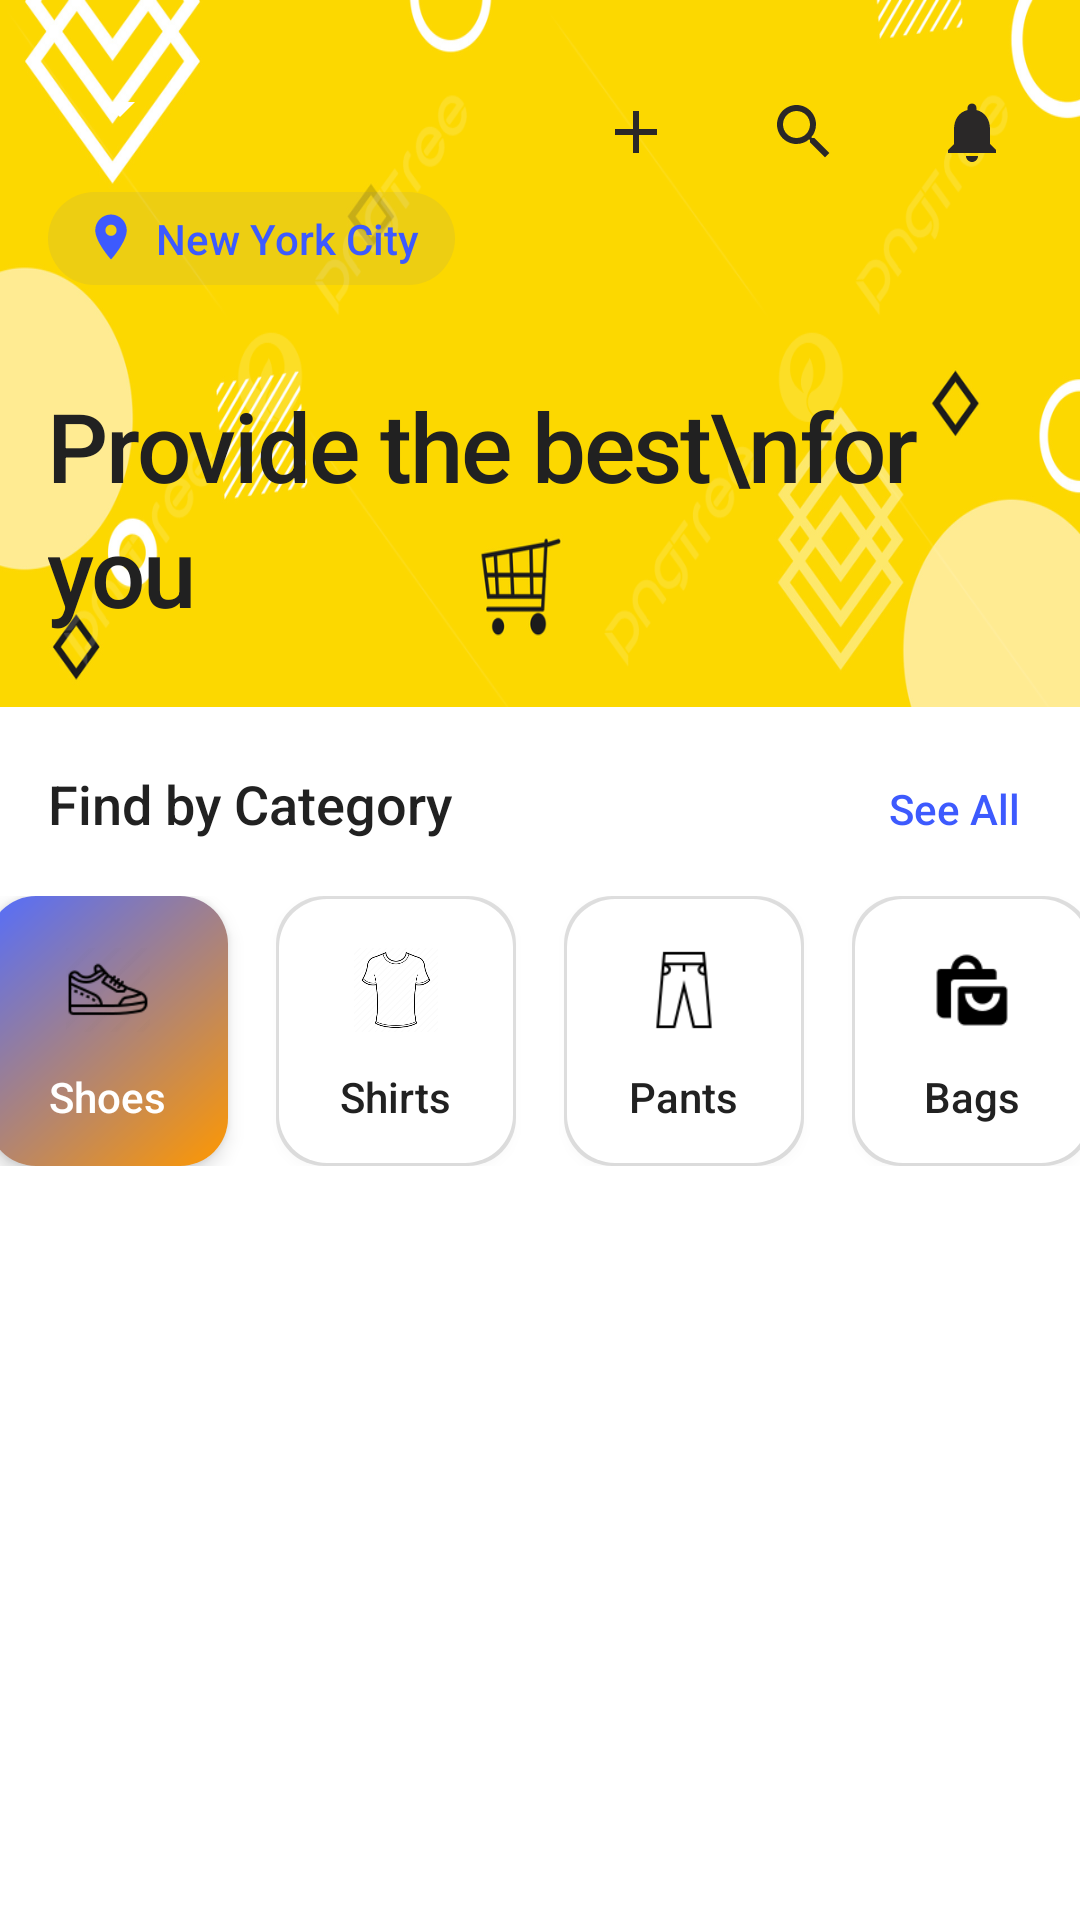

Produce the Android XML layout that renders to this screen, including the resource entries it uses.
<!-- AndroidManifest.xml: application theme Theme.ECommerce -->
<!-- res/layout/fragment_home.xml -->
<?xml version="1.0" encoding="utf-8"?>
<androidx.constraintlayout.widget.ConstraintLayout
    xmlns:android="http://schemas.android.com/apk/res/android"
    xmlns:app="http://schemas.android.com/apk/res-auto"
    xmlns:tools="http://schemas.android.com/tools"
    android:layout_width="match_parent"
    android:layout_height="match_parent"
    android:background="#FFFFFF">

    <androidx.constraintlayout.widget.ConstraintLayout
        android:id="@+id/header_layout"
        android:layout_width="match_parent"
        android:layout_height="wrap_content"
        android:background="@drawable/home_header_again"
        android:paddingStart="16dp"
        android:paddingTop="24dp"
        android:paddingEnd="16dp"
        android:paddingBottom="24dp"
        app:layout_constraintTop_toTopOf="parent">

        <LinearLayout
            android:id="@+id/location_layout"
            android:layout_width="wrap_content"
            android:layout_height="wrap_content"
            android:orientation="horizontal"
            android:gravity="center_vertical"
            app:layout_constraintStart_toStartOf="parent"
            app:layout_constraintTop_toTopOf="parent">

            <Spinner
                android:id="@+id/spinner"
                android:layout_width="wrap_content"
                android:layout_height="wrap_content"
                android:backgroundTint="@color/white"/>

        </LinearLayout>

        <LinearLayout
            android:layout_width="wrap_content"
            android:layout_height="wrap_content"
            android:orientation="horizontal"
            app:layout_constraintEnd_toEndOf="parent"
            app:layout_constraintTop_toTopOf="parent">

            <ImageButton
                android:id="@+id/new_button"
                android:layout_width="40dp"
                android:layout_height="40dp"
                android:layout_marginEnd="16dp"
                android:background="@drawable/circle_background"
                android:elevation="4dp"
                android:padding="10dp"
                android:src="@drawable/baseline_add_24" />

            <ImageButton
                android:id="@+id/search_button"
                android:layout_width="40dp"
                android:layout_height="40dp"
                android:layout_marginEnd="16dp"
                android:background="@drawable/circle_background"
                android:elevation="4dp"
                android:padding="10dp"
                android:src="@drawable/baseline_search_24" />

            <ImageButton
                android:id="@+id/notification_button"
                android:layout_width="40dp"
                android:layout_height="40dp"
                android:background="@drawable/circle_background"
                android:elevation="4dp"
                android:padding="10dp"
                android:src="@drawable/baseline_notifications_24" />
        </LinearLayout>

        <LinearLayout
            android:id="@+id/location_display"
            android:layout_width="wrap_content"
            android:layout_height="wrap_content"
            android:orientation="horizontal"
            android:layout_marginTop="16dp"
            android:background="@drawable/location_pill_background"
            android:paddingStart="12dp"
            android:paddingEnd="12dp"
            android:paddingTop="6dp"
            android:paddingBottom="6dp"
            app:layout_constraintStart_toStartOf="parent"
            app:layout_constraintTop_toBottomOf="@id/location_layout">

            <ImageView
                android:layout_width="18dp"
                android:layout_height="18dp"
                android:src="@drawable/baseline_location_24"
                app:tint="#3D5AFE" />

            <TextView
                android:layout_width="wrap_content"
                android:layout_height="wrap_content"
                android:layout_marginStart="6dp"
                android:text="New York City"
                android:textColor="#3D5AFE"
                android:textSize="14sp"
                android:fontFamily="sans-serif-medium" />
        </LinearLayout>

        <TextView
            android:id="@+id/header_title"
            android:layout_width="wrap_content"
            android:layout_height="wrap_content"
            android:layout_marginTop="32dp"
            android:text="Provide the best\nfor you"
            android:textColor="#212121"
            android:textSize="32sp"
            android:fontFamily="sans-serif-medium"
            android:letterSpacing="-0.02"
            android:lineSpacingMultiplier="1.1"
            app:layout_constraintStart_toStartOf="parent"
            app:layout_constraintTop_toBottomOf="@id/location_display" />
    </androidx.constraintlayout.widget.ConstraintLayout>

    
    <LinearLayout
        android:id="@+id/category_header"
        android:layout_width="match_parent"
        android:layout_height="wrap_content"
        android:orientation="horizontal"
        android:paddingStart="16dp"
        android:paddingEnd="16dp"
        android:paddingTop="20dp"
        android:paddingBottom="12dp"
        app:layout_constraintTop_toBottomOf="@id/header_layout">

        <TextView
            android:layout_width="0dp"
            android:layout_height="wrap_content"
            android:layout_weight="1"
            android:text="Find by Category"
            android:textColor="#212121"
            android:textSize="18sp"
            android:fontFamily="sans-serif-medium" />

        <TextView
            android:id="@+id/see_all"
            android:layout_width="wrap_content"
            android:layout_height="wrap_content"
            android:text="See All"
            android:textColor="#3D5AFE"
            android:textSize="14sp"
            android:fontFamily="sans-serif-medium"
            android:padding="4dp" />
    </LinearLayout>

    
    <HorizontalScrollView
        android:id="@+id/category_scroll"
        android:layout_width="match_parent"
        android:layout_height="wrap_content"
        android:scrollbars="none"
        android:paddingStart="12dp"
        android:paddingEnd="12dp"
        android:clipToPadding="false"
        app:layout_constraintTop_toBottomOf="@id/category_header">

        <LinearLayout
            android:layout_width="wrap_content"
            android:layout_height="wrap_content"
            android:orientation="horizontal"
            android:layout_gravity="center"
            android:paddingTop="4dp"
            android:paddingBottom="4dp">

            <LinearLayout
                android:layout_width="80dp"
                android:layout_height="90dp"
                android:layout_marginEnd="16dp"
                android:background="@drawable/category_card_active"
                android:gravity="center"
                android:orientation="vertical"
                android:elevation="4dp">

                <ImageView
                    android:layout_width="36dp"
                    android:layout_height="36dp"
                    android:src="@drawable/shoes"
                    android:padding="4dp"/>

                <TextView
                    android:id="@+id/shoe"
                    android:layout_width="wrap_content"
                    android:layout_height="wrap_content"
                    android:layout_marginTop="8dp"
                    android:text="Shoes"
                    android:textColor="#FFFFFF"
                    android:textSize="14sp"
                    android:fontFamily="sans-serif-medium" />
            </LinearLayout>

            <LinearLayout
                android:id="@+id/shirtsLayout"
                android:layout_width="80dp"
                android:layout_height="90dp"
                android:layout_marginEnd="16dp"
                android:background="@drawable/category_card_inactive"
                android:gravity="center"
                android:orientation="vertical"
                android:elevation="2dp">

                <ImageView
                    android:layout_width="36dp"
                    android:layout_height="36dp"
                    android:src="@drawable/shirts"
                    android:padding="4dp" />

                <TextView
                    android:id="@+id/shirt"
                    android:layout_width="wrap_content"
                    android:layout_height="wrap_content"
                    android:layout_marginTop="8dp"
                    android:text="Shirts"
                    android:textColor="#212121"
                    android:textSize="14sp"
                    android:fontFamily="sans-serif-medium" />
            </LinearLayout>

            <LinearLayout
                android:layout_width="80dp"
                android:layout_height="90dp"
                android:layout_marginEnd="16dp"
                android:background="@drawable/category_card_inactive"
                android:gravity="center"
                android:orientation="vertical"
                android:elevation="2dp">

                <ImageView
                    android:layout_width="36dp"
                    android:layout_height="36dp"
                    android:src="@drawable/pants"
                    android:padding="4dp" />

                <TextView
                    android:id="@+id/pant"
                    android:layout_width="wrap_content"
                    android:layout_height="wrap_content"
                    android:layout_marginTop="8dp"
                    android:text="Pants"
                    android:textColor="#212121"
                    android:textSize="14sp"
                    android:fontFamily="sans-serif-medium" />
            </LinearLayout>

            <LinearLayout
                android:layout_width="80dp"
                android:layout_height="90dp"
                android:background="@drawable/category_card_inactive"
                android:gravity="center"
                android:orientation="vertical"
                android:elevation="2dp">

                <ImageView
                    android:layout_width="36dp"
                    android:layout_height="36dp"
                    android:src="@drawable/bags"
                    android:padding="4dp" />

                <TextView
                    android:id="@+id/bag"
                    android:layout_width="wrap_content"
                    android:layout_height="wrap_content"
                    android:layout_marginTop="8dp"
                    android:text="Bags"
                    android:textColor="#212121"
                    android:textSize="14sp"
                    android:fontFamily="sans-serif-medium" />
            </LinearLayout>
        </LinearLayout>
    </HorizontalScrollView>

    <androidx.recyclerview.widget.RecyclerView
        android:id="@+id/recyclerView"
        android:layout_width="match_parent"
        android:layout_height="0dp"
        android:layout_marginTop="20dp"
        android:clipToPadding="false"
        android:padding="12dp"
        app:layout_constraintBottom_toBottomOf="parent"
        app:layout_constraintTop_toBottomOf="@id/category_scroll"/>

    <ProgressBar
        android:visibility="gone"
        android:id="@+id/progressBar"
        android:layout_width="36dp"
        android:layout_height="36dp"
        android:indeterminateTint="#3D5AFE"
        app:layout_constraintBottom_toBottomOf="parent"
        app:layout_constraintEnd_toEndOf="parent"
        app:layout_constraintHorizontal_bias="0.498"
        app:layout_constraintStart_toStartOf="parent"
        app:layout_constraintTop_toTopOf="parent"
        app:layout_constraintVertical_bias="0.643" />

</androidx.constraintlayout.widget.ConstraintLayout>
<!-- resources referenced by this layout -->
<resources>
  <color name="white">#FFFFFFFF</color>
  <!-- drawable baseline_add_24 (drawable) -->
  <vector xmlns:android="http://schemas.android.com/apk/res/android" android:height="24dp" android:tint="#2A2828" android:viewportHeight="24" android:viewportWidth="24" android:width="24dp">
        
      <path android:fillColor="@android:color/white" android:pathData="M19,13h-6v6h-2v-6H5v-2h6V5h2v6h6v2z"/>
      
  </vector>
  <!-- drawable baseline_location_24 (drawable) -->
  <vector xmlns:android="http://schemas.android.com/apk/res/android" android:height="24dp" android:tint="#2A2828" android:viewportHeight="24" android:viewportWidth="24" android:width="24dp">
        
      <path android:fillColor="@android:color/white" android:pathData="M12,2C8.13,2 5,5.13 5,9c0,5.25 7,13 7,13s7,-7.75 7,-13c0,-3.87 -3.13,-7 -7,-7zM12,11.5c-1.38,0 -2.5,-1.12 -2.5,-2.5s1.12,-2.5 2.5,-2.5 2.5,1.12 2.5,2.5 -1.12,2.5 -2.5,2.5z"/>
      
  </vector>
  <!-- drawable baseline_notifications_24 (drawable) -->
  <vector xmlns:android="http://schemas.android.com/apk/res/android" android:height="24dp" android:tint="#2A2828" android:viewportHeight="24" android:viewportWidth="24" android:width="24dp">
        
      <path android:fillColor="@android:color/white" android:pathData="M12,22c1.1,0 2,-0.9 2,-2h-4c0,1.1 0.89,2 2,2zM18,16v-5c0,-3.07 -1.64,-5.64 -4.5,-6.32L13.5,4c0,-0.83 -0.67,-1.5 -1.5,-1.5s-1.5,0.67 -1.5,1.5v0.68C7.63,5.36 6,7.92 6,11v5l-2,2v1h16v-1l-2,-2z"/>
      
  </vector>
  <!-- drawable baseline_search_24 (drawable) -->
  <vector xmlns:android="http://schemas.android.com/apk/res/android" android:height="24dp" android:tint="#2A2828" android:viewportHeight="24" android:viewportWidth="24" android:width="24dp">
        
      <path android:fillColor="@android:color/white" android:pathData="M15.5,14h-0.79l-0.28,-0.27C15.41,12.59 16,11.11 16,9.5 16,5.91 13.09,3 9.5,3S3,5.91 3,9.5 5.91,16 9.5,16c1.61,0 3.09,-0.59 4.23,-1.57l0.27,0.28v0.79l5,4.99L20.49,19l-4.99,-5zM9.5,14C7.01,14 5,11.99 5,9.5S7.01,5 9.5,5 14,7.01 14,9.5 11.99,14 9.5,14z"/>
      
  </vector>
  <!-- drawable category_card_active (drawable) -->
  <?xml version="1.0" encoding="utf-8"?>
  <shape xmlns:android="http://schemas.android.com/apk/res/android"
      android:shape="rectangle">
      <corners android:radius="16dp" />
      <gradient
          android:startColor="@color/orange"
          android:endColor="#536DFE"
          android:angle="135" />
      <padding
          android:left="8dp"
          android:top="8dp"
          android:right="8dp"
          android:bottom="8dp" />
  </shape>
  <!-- drawable location_pill_background (drawable) -->
  <?xml version="1.0" encoding="utf-8"?>
  <shape xmlns:android="http://schemas.android.com/apk/res/android"
      android:shape="rectangle">
      <corners android:radius="20dp" />
      <solid android:color="#12304FFE" />
  </shape>
  <style name="Theme.ECommerce" parent="Theme.MaterialComponents.DayNight.DarkActionBar">
          
          <item name="colorPrimary">@color/purple_500</item>
          <item name="colorPrimaryVariant">@color/purple_700</item>
          <item name="colorOnPrimary">@color/white</item>
          
          <item name="colorSecondary">@color/teal_200</item>
          <item name="colorSecondaryVariant">@color/teal_700</item>
          <item name="colorOnSecondary">@color/black</item>
          
          <item name="android:statusBarColor">?attr/colorPrimaryVariant</item>
          
      </style>
  <color name="orange">#FF9800</color>
  <color name="purple_500">#FF6200EE</color>
  <color name="purple_700">#FF3700B3</color>
  <color name="teal_200">#FF03DAC5</color>
  <color name="teal_700">#FF018786</color>
  <color name="black">#FF000000</color>
</resources>
